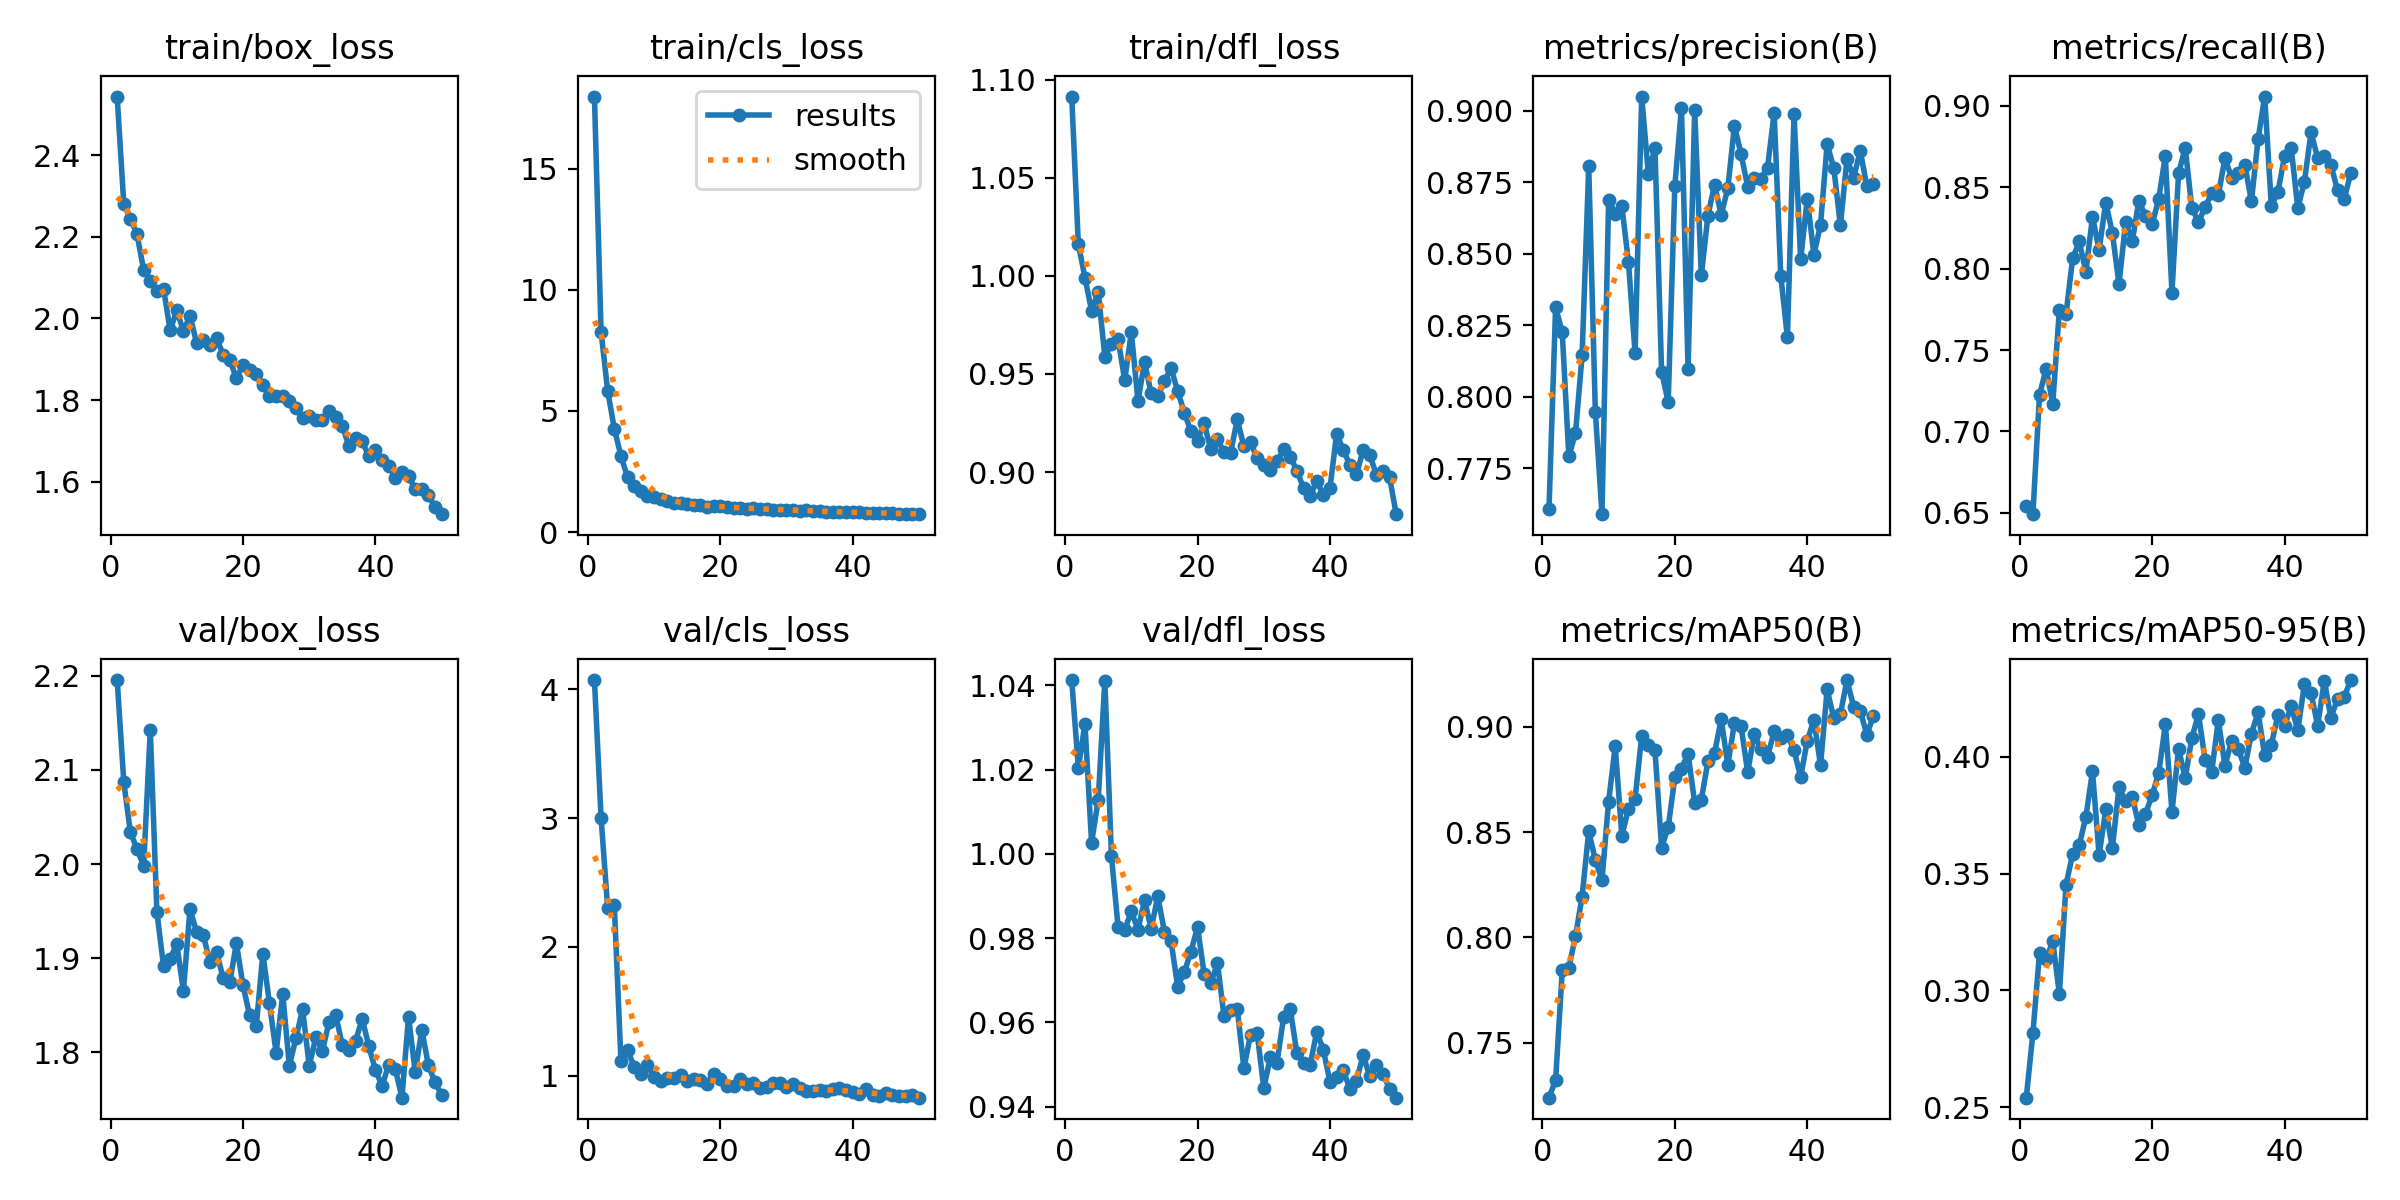

Source data for this figure (header and first rows):
epoch, time, train/box_loss, train/cls_loss, train/dfl_loss, metrics/precision(B), metrics/recall(B), metrics/mAP50(B), metrics/mAP50-95(B), val/box_loss, val/cls_loss, val/dfl_loss, lr/pg0, lr/pg1, lr/pg2
1, 29.7, 2.543, 17.97, 1.091, 0.7607, 0.6544, 0.7238, 0.2541, 2.195, 4.07, 1.041, 0.0006632, 0.0006632, 0.0006632
2, 54.36, 2.28, 8.262, 1.016, 0.8314, 0.6492, 0.7322, 0.2816, 2.087, 3.002, 1.02, 0.001304, 0.001304, 0.001304
3, 79, 2.244, 5.824, 0.9991, 0.8226, 0.7225, 0.7843, 0.3161, 2.034, 2.299, 1.031, 0.001917, 0.001917, 0.001917
4, 103.5, 2.206, 4.27, 0.9822, 0.7791, 0.7385, 0.7855, 0.3134, 2.016, 2.323, 1.003, 0.001881, 0.001881, 0.001881
5, 128.2, 2.119, 3.141, 0.9919, 0.7873, 0.7168, 0.8005, 0.321, 1.998, 1.116, 1.013, 0.001842, 0.001842, 0.001842
6, 152.7, 2.093, 2.263, 0.9589, 0.8145, 0.7749, 0.8194, 0.2986, 2.143, 1.199, 1.041, 0.001802, 0.001802, 0.001802
7, 177.3, 2.068, 1.923, 0.9652, 0.8806, 0.772, 0.8504, 0.3452, 1.949, 1.071, 0.9995, 0.001762, 0.001762, 0.001762
8, 201.9, 2.073, 1.697, 0.9679, 0.7947, 0.8063, 0.8366, 0.3583, 1.892, 1.015, 0.9827, 0.001723, 0.001723, 0.001723
9, 226.7, 1.971, 1.492, 0.9468, 0.7589, 0.8167, 0.8273, 0.3622, 1.9, 1.081, 0.982, 0.001683, 0.001683, 0.001683
10, 251.5, 2.02, 1.45, 0.9713, 0.8689, 0.7982, 0.8644, 0.3743, 1.915, 0.9895, 0.9863, 0.001644, 0.001644, 0.001644
11, 276.4, 1.969, 1.379, 0.9363, 0.864, 0.8319, 0.8908, 0.3937, 1.865, 0.9584, 0.982, 0.001604, 0.001604, 0.001604
12, 301, 2.006, 1.289, 0.956, 0.8668, 0.8115, 0.8482, 0.3579, 1.952, 0.9825, 0.989, 0.001564, 0.001564, 0.001564
13, 325.6, 1.94, 1.194, 0.9401, 0.847, 0.8407, 0.8611, 0.3774, 1.928, 0.9833, 0.9823, 0.001525, 0.001525, 0.001525
14, 350.5, 1.948, 1.186, 0.9386, 0.8153, 0.822, 0.8658, 0.3609, 1.925, 1.01, 0.9899, 0.001485, 0.001485, 0.001485
15, 375.9, 1.936, 1.161, 0.9464, 0.905, 0.7906, 0.8957, 0.3869, 1.896, 0.9562, 0.9815, 0.001446, 0.001446, 0.001446
16, 400.6, 1.952, 1.123, 0.9529, 0.8779, 0.8285, 0.8913, 0.381, 1.907, 0.9745, 0.9793, 0.001406, 0.001406, 0.001406
17, 425.3, 1.912, 1.1, 0.9413, 0.887, 0.8167, 0.8889, 0.3828, 1.879, 0.9689, 0.9685, 0.001366, 0.001366, 0.001366
18, 449.9, 1.899, 1.056, 0.9303, 0.8088, 0.8416, 0.8426, 0.3708, 1.874, 0.9398, 0.9719, 0.001327, 0.001327, 0.001327
19, 474.5, 1.854, 1.093, 0.9208, 0.798, 0.8325, 0.8522, 0.3755, 1.916, 1.013, 0.9768, 0.001287, 0.001287, 0.001287
20, 498.9, 1.885, 1.062, 0.9161, 0.8738, 0.8272, 0.876, 0.3836, 1.871, 0.9757, 0.9826, 0.001248, 0.001248, 0.001248
21, 523.7, 1.873, 1.043, 0.9249, 0.9011, 0.8429, 0.8801, 0.3929, 1.839, 0.923, 0.9715, 0.001208, 0.001208, 0.001208
22, 548.4, 1.864, 1.007, 0.9116, 0.8098, 0.8693, 0.8872, 0.4139, 1.828, 0.9231, 0.9692, 0.001168, 0.001168, 0.001168
23, 573.2, 1.837, 0.9885, 0.9167, 0.9003, 0.7853, 0.8638, 0.3765, 1.905, 0.9729, 0.9741, 0.001129, 0.001129, 0.001129
24, 598.2, 1.811, 0.9706, 0.9101, 0.8424, 0.8586, 0.8654, 0.4034, 1.852, 0.9346, 0.9615, 0.001089, 0.001089, 0.001089
25, 623, 1.81, 0.9829, 0.9099, 0.8634, 0.8743, 0.8836, 0.3908, 1.8, 0.9476, 0.9628, 0.00105, 0.00105, 0.00105
26, 647.6, 1.811, 0.9534, 0.9269, 0.8742, 0.8372, 0.8875, 0.408, 1.862, 0.9045, 0.9631, 0.00101, 0.00101, 0.00101
27, 672.6, 1.799, 0.9486, 0.9131, 0.8636, 0.8288, 0.9037, 0.4183, 1.786, 0.913, 0.9491, 0.0009704, 0.0009704, 0.0009704
28, 697.6, 1.782, 0.9303, 0.9152, 0.8729, 0.8377, 0.8819, 0.3986, 1.815, 0.9424, 0.9571, 0.0009308, 0.0009308, 0.0009308
29, 722.9, 1.757, 0.9235, 0.9071, 0.8948, 0.8464, 0.9017, 0.3935, 1.846, 0.9446, 0.9575, 0.0008912, 0.0008912, 0.0008912
30, 747.9, 1.761, 0.9311, 0.9035, 0.8849, 0.8451, 0.9005, 0.4156, 1.786, 0.9151, 0.9444, 0.0008516, 0.0008516, 0.0008516
31, 772.4, 1.752, 0.9028, 0.901, 0.8735, 0.8679, 0.8784, 0.3961, 1.816, 0.9355, 0.9518, 0.000812, 0.000812, 0.000812
32, 797, 1.752, 0.8865, 0.9055, 0.8767, 0.856, 0.8967, 0.4068, 1.802, 0.9093, 0.9504, 0.0007724, 0.0007724, 0.0007724
33, 821.7, 1.772, 0.899, 0.9115, 0.8763, 0.8586, 0.8893, 0.4033, 1.833, 0.8798, 0.9613, 0.0007328, 0.0007328, 0.0007328
34, 846.3, 1.758, 0.8808, 0.9079, 0.8802, 0.8639, 0.8858, 0.3953, 1.84, 0.8792, 0.9631, 0.0006932, 0.0006932, 0.0006932
35, 870.8, 1.737, 0.8608, 0.9006, 0.8993, 0.8414, 0.8979, 0.4099, 1.808, 0.8878, 0.9527, 0.0006536, 0.0006536, 0.0006536
36, 895.5, 1.687, 0.8447, 0.8919, 0.8423, 0.8796, 0.8949, 0.419, 1.802, 0.8797, 0.9504, 0.000614, 0.000614, 0.000614
37, 920.1, 1.707, 0.8442, 0.8878, 0.8207, 0.9058, 0.8962, 0.4006, 1.812, 0.9009, 0.95, 0.0005744, 0.0005744, 0.0005744
38, 944.5, 1.699, 0.8265, 0.8955, 0.899, 0.8386, 0.8888, 0.4052, 1.836, 0.9086, 0.9577, 0.0005348, 0.0005348, 0.0005348
39, 969.3, 1.664, 0.8257, 0.8883, 0.848, 0.8471, 0.8762, 0.4178, 1.806, 0.8865, 0.9535, 0.0004952, 0.0004952, 0.0004952
40, 994, 1.678, 0.8148, 0.8921, 0.8693, 0.8691, 0.8934, 0.4132, 1.781, 0.8782, 0.9458, 0.0004556, 0.0004556, 0.0004556
41, 1020, 1.653, 0.8222, 0.9193, 0.8496, 0.8743, 0.9034, 0.4217, 1.764, 0.8606, 0.947, 0.000416, 0.000416, 0.000416
42, 1045, 1.64, 0.7992, 0.9114, 0.8602, 0.8373, 0.8818, 0.4113, 1.787, 0.8942, 0.9486, 0.0003764, 0.0003764, 0.0003764
43, 1069, 1.609, 0.7943, 0.9035, 0.8883, 0.8534, 0.9177, 0.431, 1.782, 0.8542, 0.9443, 0.0003368, 0.0003368, 0.0003368
44, 1095, 1.624, 0.7989, 0.8988, 0.8801, 0.8838, 0.9042, 0.4272, 1.752, 0.8458, 0.9462, 0.0002972, 0.0002972, 0.0002972
45, 1119, 1.614, 0.7819, 0.9111, 0.86, 0.8681, 0.9061, 0.4133, 1.838, 0.8632, 0.9522, 0.0002576, 0.0002576, 0.0002576
46, 1144, 1.583, 0.7759, 0.9088, 0.8833, 0.8691, 0.9222, 0.4325, 1.779, 0.8477, 0.9473, 0.000218, 0.000218, 0.000218
47, 1169, 1.582, 0.7656, 0.8987, 0.8767, 0.8639, 0.9095, 0.4167, 1.824, 0.8443, 0.9499, 0.0001784, 0.0001784, 0.0001784
48, 1194, 1.567, 0.7546, 0.9005, 0.886, 0.8482, 0.9076, 0.4248, 1.786, 0.8426, 0.9477, 0.0001388, 0.0001388, 0.0001388
49, 1218, 1.538, 0.7449, 0.8972, 0.8737, 0.8429, 0.8962, 0.4255, 1.768, 0.855, 0.9442, 9.92e-05, 9.92e-05, 9.92e-05
50, 1243, 1.521, 0.7401, 0.8785, 0.8744, 0.8586, 0.9053, 0.4328, 1.755, 0.8305, 0.9421, 5.96e-05, 5.96e-05, 5.96e-05
